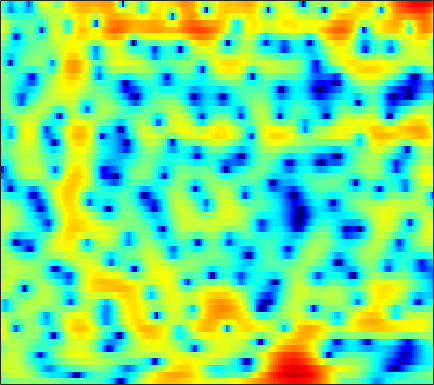

The table this chart was drawn from, first rows:
-1.6412, -1.2452, -0.8196, -0.45743, -0.22882, 0.009851, 0.1942, 0.32784, 0.4276, 0.53397, 0.61497, 0.66449, 0.68913, 0.70048, 0.70397, 0.675, 0.64187, 0.61876, 0.53648, 0.43397, 0.32487, 0.27242, 0.11286, -0.062304
0.2639, 0.8799, 1.56, 2.094, 2.407, 2.712, 2.893, 2.957, 2.945, 2.819, 2.597, 2.365, 1.948, 1.426, 0.9666, 0.2522, -0.5714, -1.247, -2.216, -3.227, -4.21, -4.874, -5.588, -6.02
2.554, 2.807, 3.088, 3.288, 3.372, 3.402, 3.332, 3.205, 2.943, 2.575, 2.09, 1.646, 0.962, 0.1486, -0.5601, -1.62, -2.836, -3.868, -5.413, -7.13, -8.861, -9.938, -10.56, -10.02
2.58, 2.764, 2.953, 3.068, 3.083, 3.014, 2.823, 2.593, 2.177, 1.62, 0.9183, 0.2966, -0.6442, -1.693, -2.541, -3.663, -4.702, -5.362, -5.965, -6.189, -6.039, -5.701, -5.078, -4.325
0.7596, 1.39, 2.062, 2.54, 2.772, 2.912, 2.863, 2.693, 2.308, 1.707, 0.8998, 0.1305, -1.144, -2.761, -4.26, -6.792, -10.2, -13.59, -17.36, -14.04, -9.936, -7.626, -5.257, -3.43
-0.9305, -0.08123, 0.7804, 1.376, 1.683, 1.921, 1.982, 1.919, 1.734, 1.382, 0.9122, 0.4873, -0.1555, -0.8823, -1.447, -2.17, -2.809, -3.183, -3.492, -3.539, -3.34, -3.072, -2.576, -1.979
1.679, 1.826, 1.961, 2.014, 2.007, 1.937, 1.823, 1.704, 1.513, 1.271, 1.016, 0.7898, 0.4553, 0.07415, -0.2407, -0.6881, -1.176, -1.557, -2.086, -2.622, -3.146, -3.503, -3.865, -4.01
4.385, 3.948, 3.285, 2.549, 1.983, 1.277, 0.7241, 0.4372, 0.3204, 0.4072, 0.5827, 0.73, 0.8518, 0.8562, 0.7658, 0.4774, 0.01028, -0.4591, -1.295, -2.389, -3.857, -5.314, -8.037, -12.5
5.312, 4.392, 2.842, 0.7869, -1.241, -4.98, -10.52, -13.24, -8.501, -4.437, -1.879, -0.662, 0.4078, 0.9803, 1.145, 1.072, 0.7219, 0.3129, -0.3993, -1.233, -2.137, -2.784, -3.543, -3.991
4.301, 3.605, 2.517, 1.26, 0.2315, -1.097, -2.082, -2.357, -2.051, -1.269, -0.3897, 0.1465, 0.6016, 0.729, 0.587, 0.07213, -0.841, -1.794, -3.457, -5.436, -7.298, -7.968, -7.397, -5.635
1.801, 1.347, 0.8533, 0.5232, 0.4001, 0.3849, 0.4846, 0.6377, 0.9166, 1.226, 1.473, 1.563, 1.584, 1.392, 1.075, 0.407, -0.6204, -1.662, -3.455, -5.737, -8.135, -9.134, -8.061, -5.718
-4.666, -6.418, -7.409, -6.123, -4.604, -2.76, -1.268, -0.3951, 0.507, 1.172, 1.657, 1.917, 2.115, 2.164, 2.102, 1.903, 1.563, 1.255, 0.7848, 0.2972, -0.09392, -0.2823, -0.3638, -0.2946
-4.973, -6.817, -7.808, -6.462, -4.956, -3.163, -1.804, -1.041, -0.2624, 0.2938, 0.7264, 1.003, 1.34, 1.636, 1.832, 2.033, 2.173, 2.223, 2.222, 2.158, 2.014, 1.872, 1.595, 1.241
1.087, 0.6283, 0.1548, -0.1633, -0.3372, -0.5547, -0.8391, -1.123, -1.582, -2.061, -2.366, -2.344, -1.96, -1.191, -0.5165, 0.3538, 1.1, 1.532, 1.949, 2.183, 2.225, 2.145, 1.885, 1.457
3.444, 3.22, 2.837, 2.338, 1.849, 1.012, -0.1634, -1.359, -3.584, -7.084, -13.54, -21.44, -11.72, -6.133, -3.61, -1.341, 0.159, 0.9368, 1.616, 1.956, 2.019, 1.923, 1.619, 1.144
2.955, 3.073, 3.097, 2.943, 2.703, 2.175, 1.416, 0.6877, -0.4708, -1.697, -2.683, -3, -2.711, -1.841, -1.067, -0.1394, 0.5489, 0.8768, 1.077, 1.006, 0.7081, 0.3404, -0.2983, -1.079
0.7635, 1.432, 2.079, 2.468, 2.61, 2.628, 2.489, 2.307, 2.003, 1.679, 1.397, 1.241, 1.128, 1.079, 1.056, 0.99, 0.8174, 0.5859, 0.08642, -0.6511, -1.658, -2.604, -4.078, -5.678
-0.2472, 0.698, 1.602, 2.2, 2.486, 2.693, 2.749, 2.717, 2.599, 2.432, 2.23, 2.079, 1.879, 1.661, 1.482, 1.177, 0.7698, 0.3581, -0.3835, -1.419, -2.89, -4.364, -7.087, -11.34
0.8788, 1.348, 1.787, 2.029, 2.096, 2.057, 1.899, 1.725, 1.451, 1.156, 0.875, 0.6804, 0.4614, 0.2988, 0.2133, 0.1372, 0.04595, -0.0707, -0.326, -0.7554, -1.38, -1.988, -2.946, -3.922
1.701, 1.603, 1.34, 0.9338, 0.537, -0.06055, -0.7229, -1.246, -1.946, -2.659, -3.347, -3.812, -4.248, -4.279, -4.038, -3.388, -2.558, -1.921, -1.162, -0.5536, -0.09526, 0.16, 0.4182, 0.6442
1.37, 0.7767, -0.2673, -1.603, -2.747, -4.386, -5.915, -6.846, -7.813, -8.733, -10.11, -11.71, -15.07, -18.32, -15.63, -10.63, -6.998, -4.989, -2.933, -1.362, -0.138, 0.6223, 1.479, 2.203
1.075, 0.1656, -1.504, -3.876, -6.28, -10.93, -19.1, -24.42, -16.29, -12.91, -11.75, -11.69, -12.11, -12.05, -11.1, -8.902, -6.603, -5.063, -3.34, -1.906, -0.7068, 0.08813, 1.071, 1.988
2.07, 1.391, 0.1594, -1.427, -2.833, -4.856, -6.587, -7.322, -7.402, -6.944, -6.421, -6.118, -5.782, -5.429, -5.115, -4.657, -4.169, -3.81, -3.378, -2.965, -2.522, -2.086, -1.306, -0.2761
3.18, 2.885, 2.343, 1.662, 1.086, 0.3122, -0.4066, -0.8633, -1.358, -1.73, -2.036, -2.24, -2.518, -2.839, -3.101, -3.514, -4.047, -4.581, -5.512, -6.825, -8.474, -9.661, -9.773, -7.315
3.112, 3.089, 2.938, 2.656, 2.381, 1.943, 1.438, 1.036, 0.4673, -0.1313, -0.7662, -1.27, -1.994, -2.79, -3.434, -4.381, -5.424, -6.302, -7.655, -9.346, -11.58, -13.5, -14.2, -10.61
2.428, 2.609, 2.681, 2.588, 2.423, 2.084, 1.628, 1.211, 0.5642, -0.1948, -1.07, -1.799, -2.884, -4.082, -5.064, -6.438, -7.821, -8.726, -9.613, -9.873, -9.481, -8.771, -7.354, -5.519
1.788, 2.007, 2.101, 2.015, 1.844, 1.498, 1.028, 0.584, -0.1327, -1.002, -2.044, -2.959, -4.335, -5.953, -7.364, -9.598, -12.48, -15.4, -20.27, -18.84, -13.29, -10.05, -6.668, -3.918
0.9076, 0.8039, 0.5553, 0.2201, -0.05622, -0.4463, -0.889, -1.276, -1.928, -2.788, -3.895, -4.903, -6.498, -8.27, -9.597, -11.26, -12.71, -13.56, -13.93, -12.55, -9.727, -7.388, -4.473, -1.947
-1.131, -1.95, -3.109, -4.135, -4.65, -4.899, -4.796, -4.653, -4.628, -4.982, -5.873, -6.935, -9.111, -12.4, -15.89, -19.78, -16.44, -13.24, -9.974, -7.386, -5.058, -3.453, -1.448, 0.3682
-4.181, -6.034, -9.367, -14.61, -19.68, -15.79, -10.7, -8.415, -6.567, -5.678, -5.564, -5.937, -6.978, -8.577, -9.808, -10.56, -9.447, -7.858, -5.678, -3.746, -2.063, -0.954, 0.3782, 1.591
-5.904, -7.133, -8.754, -10.09, -10.48, -9.603, -7.734, -6.265, -4.624, -3.456, -2.711, -2.403, -2.214, -2.176, -2.155, -2.026, -1.721, -1.393, -0.8762, -0.3422, 0.1198, 0.412, 0.7532, 1.094
-10.82, -10.71, -9.212, -7.435, -6.205, -4.668, -3.227, -2.229, -1.052, -0.07077, 0.702, 1.155, 1.587, 1.876, 1.997, 2.075, 2.073, 2.007, 1.808, 1.443, 0.8475, 0.2177, -0.9244, -2.398
-15.58, -13.9, -9.876, -6.715, -4.9, -2.989, -1.448, -0.4869, 0.5882, 1.464, 2.144, 2.544, 2.917, 3.129, 3.187, 3.13, 2.909, 2.633, 2.094, 1.313, 0.2336, -0.8465, -2.808, -5.701
-5.976, -5.669, -4.832, -3.744, -2.884, -1.746, -0.7091, -0.00786, 0.8121, 1.486, 2.006, 2.291, 2.539, 2.624, 2.597, 2.419, 2.079, 1.727, 1.123, 0.376, -0.4979, -1.218, -2.196, -3.054
-3.309, -2.965, -2.418, -1.793, -1.284, -0.581, 0.1111, 0.6044, 1.202, 1.702, 2.088, 2.282, 2.417, 2.393, 2.26, 1.941, 1.471, 1.021, 0.3154, -0.4808, -1.332, -1.95, -2.683, -3.2
-1.911, -1.618, -1.254, -0.8329, -0.4647, 0.07659, 0.6854, 1.155, 1.755, 2.28, 2.678, 2.879, 2.97, 2.859, 2.625, 2.126, 1.42, 0.7598, -0.2743, -1.463, -2.759, -3.791, -5.186, -6.452
-1.362, -1.432, -1.56, -1.615, -1.498, -0.9952, -0.1274, 0.667, 1.743, 2.688, 3.392, 3.734, 3.914, 3.764, 3.448, 2.732, 1.677, 0.6775, -0.9134, -2.72, -4.684, -6.285, -8.748, -12.38
-2.177, -2.939, -4.472, -6.868, -8.839, -8.422, -4.675, -2.04, 0.6636, 2.574, 3.848, 4.429, 4.792, 4.68, 4.287, 3.333, 1.849, 0.3514, -2.203, -5.42, -8.873, -10.6, -10.86, -10.06
-4.294, -4.483, -5.353, -6.944, -8.104, -7.48, -4.409, -2.033, 0.533, 2.388, 3.65, 4.26, 4.654, 4.595, 4.225, 3.304, 1.835, 0.3228, -2.389, -6.186, -11.14, -13.58, -11.2, -8.162
-6.297, -4.822, -3.629, -2.834, -2.295, -1.478, -0.52, 0.2687, 1.309, 2.225, 2.95, 3.355, 3.654, 3.672, 3.487, 2.991, 2.182, 1.381, 0.1079, -1.289, -2.596, -3.35, -4.026, -4.426
-2.991, -2.222, -1.368, -0.7384, -0.3817, 0.01061, 0.3703, 0.6297, 0.9868, 1.362, 1.761, 2.047, 2.386, 2.631, 2.744, 2.749, 2.565, 2.303, 1.81, 1.171, 0.3792, -0.311, -1.405, -2.834
0.2117, 0.2515, 0.239, 0.1008, -0.1069, -0.5193, -1.037, -1.443, -1.89, -2.034, -1.753, -1.3, -0.4847, 0.3772, 0.9605, 1.577, 2.012, 2.208, 2.293, 2.188, 1.895, 1.53, 0.8483, -0.08697
0.8641, 0.6184, 0.1051, -0.6473, -1.403, -2.75, -4.631, -6.485, -9.67, -12.7, -11.61, -8.987, -5.917, -3.622, -2.309, -0.9362, 0.1131, 0.7281, 1.351, 1.774, 2.031, 2.123, 2.116, 2.007
0.3445, 0.02656, -0.6104, -1.519, -2.411, -3.935, -5.948, -7.838, -10.85, -13.38, -12.81, -10.89, -8.31, -6.251, -4.986, -3.52, -2.282, -1.466, -0.4991, 0.334, 1.029, 1.477, 1.978, 2.386
0.1051, -0.1865, -0.7387, -1.491, -2.181, -3.248, -4.421, -5.345, -6.5, -7.409, -7.933, -8.046, -7.94, -7.547, -7.049, -6.118, -4.948, -3.977, -2.677, -1.446, -0.3441, 0.3887, 1.258, 2.012
0.4141, 0.1137, -0.4083, -1.049, -1.588, -2.368, -3.207, -3.875, -4.824, -5.879, -7.076, -8.128, -9.815, -11.62, -12.5, -11.78, -9.289, -7.277, -4.935, -3.061, -1.546, -0.6034, 0.4753, 1.41
0.7834, 0.3272, -0.3624, -1.047, -1.528, -2.106, -2.648, -3.048, -3.676, -4.514, -5.718, -6.981, -9.365, -13.1, -16.52, -15.2, -10.27, -7.535, -4.936, -3.14, -1.898, -1.208, -0.4647, 0.2467
0.5892, -0.3732, -1.808, -3.13, -3.783, -3.979, -3.576, -3.153, -2.686, -2.459, -2.529, -2.744, -3.173, -3.582, -3.675, -3.456, -2.823, -2.24, -1.589, -1.245, -1.362, -1.791, -2.805, -3.849
-0.9008, -2.667, -6.085, -12.17, -20.91, -13.75, -7.776, -5.313, -3.2, -1.853, -0.9711, -0.5349, -0.1393, 0.154, 0.3426, 0.5246, 0.6904, 0.7397, 0.646, 0.2274, -0.6686, -1.814, -4.313, -8.554
-1.842, -3.06, -4.948, -6.81, -7.654, -7.502, -6.337, -5.268, -3.942, -2.845, -1.955, -1.405, -0.8182, -0.3554, -0.1035, 0.1862, 0.3604, 0.4119, 0.3695, 0.1857, -0.1221, -0.4229, -0.8187, -0.965
-1.046, -1.774, -2.808, -3.761, -4.331, -4.784, -4.902, -4.775, -4.37, -3.78, -3.124, -2.626, -1.999, -1.489, -1.177, -0.8244, -0.5882, -0.4449, -0.2984, -0.1516, 0.002055, 0.1541, 0.4152, 0.7824
0.6983, -0.1001, -1.333, -2.675, -3.734, -5.092, -6.086, -6.423, -6.183, -5.342, -4.287, -3.536, -2.679, -2.051, -1.694, -1.444, -1.3, -1.221, -1.07, -0.8034, -0.3869, 0.02462, 0.662, 1.322
3.238, 2.275, 0.6671, -1.398, -3.395, -7.08, -12.79, -17.77, -12.63, -7.722, -4.844, -3.417, -2.232, -1.587, -1.444, -1.667, -2.216, -2.793, -3.42, -3.377, -2.362, -1.244, 0.2998, 1.619
5.048, 4.203, 2.832, 1.075, -0.4762, -2.805, -5.02, -5.914, -5.476, -3.949, -2.456, -1.617, -0.9053, -0.6952, -0.9509, -1.737, -3.514, -5.836, -11.95, -24.72, -8.312, -3.982, -0.4711, 1.668
3.789, 3.101, 2.06, 0.9143, 0.08086, -0.9153, -1.678, -2.013, -2.159, -2.068, -1.804, -1.627, -1.404, -1.382, -1.456, -1.837, -2.498, -3.092, -3.758, -3.63, -2.426, -1.189, 0.3956, 1.649
1.398, 0.5254, -0.8181, -2.05, -2.786, -3.368, -3.6, -3.611, -3.536, -3.501, -3.552, -3.571, -3.568, -3.371, -3.037, -2.59, -1.962, -1.481, -0.8688, -0.1923, 0.5207, 1.066, 1.704, 2.226
-0.2222, -1.737, -4.567, -8.286, -10.89, -10.58, -7.968, -6.512, -5.465, -5.266, -5.936, -6.891, -8.496, -8.726, -7.417, -4.754, -2.353, -0.9378, 0.5344, 1.556, 2.246, 2.578, 2.829, 2.877
0.6697, -0.6913, -3.231, -6.494, -8.599, -8.261, -6.14, -4.779, -3.828, -3.87, -4.93, -6.602, -10.16, -12.14, -8.63, -3.912, -0.7106, 0.9863, 2.558, 3.514, 3.926, 3.896, 3.436, 2.482
